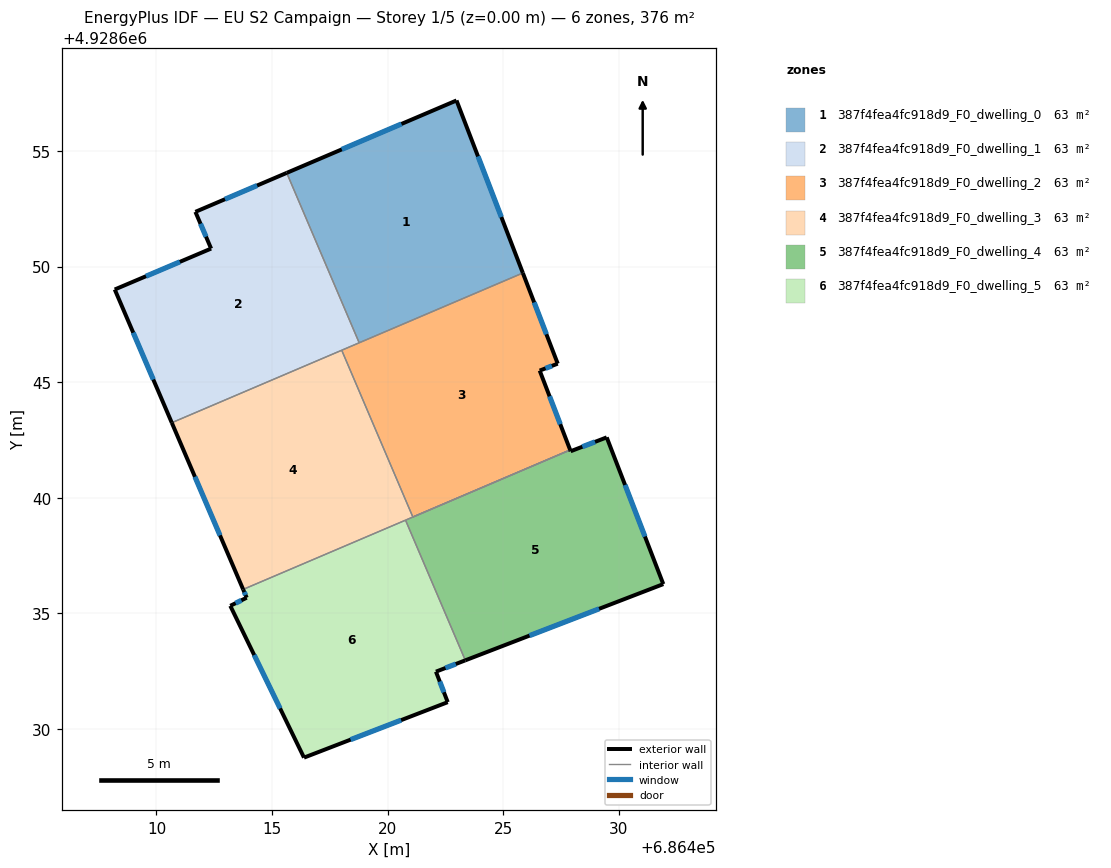
=== STOREY PLAN SPEC (per zone: floor XY polygon, exterior-wall plan segments, windows/doors) ===
zone 1: 387f4fea4fc918d9_F0_dwelling_0  (62.7 m²)
  floor: (686425.86, 4928649.72) (686422.98, 4928657.19) (686415.64, 4928654.05) (686418.77, 4928646.70)
  exterior wall: (686415.64, 4928654.05) – (686422.98, 4928657.19)  [8.0 m]
    window: (686418.02, 4928655.07) – (686420.60, 4928656.17)  [3.0 m²]
  exterior wall: (686422.98, 4928657.19) – (686425.86, 4928649.72)  [8.0 m]
    window: (686423.92, 4928654.77) – (686424.93, 4928652.14)  [3.0 m²]
  interior walls: 2
zone 2: 387f4fea4fc918d9_F0_dwelling_1  (62.7 m²)
  floor: (686418.77, 4928646.70) (686415.64, 4928654.05) (686411.69, 4928652.37) (686412.36, 4928650.78) (686408.19, 4928649.01) (686410.66, 4928643.24)
  exterior wall: (686408.19, 4928649.01) – (686412.36, 4928650.78)  [4.5 m]
    window: (686409.55, 4928649.58) – (686411.01, 4928650.21)  [1.7 m²]
  exterior wall: (686412.36, 4928650.78) – (686411.69, 4928652.37)  [1.7 m]
    window: (686412.14, 4928651.29) – (686411.91, 4928651.85)  [0.6 m²]
  exterior wall: (686411.69, 4928652.37) – (686415.64, 4928654.05)  [4.3 m]
    window: (686412.97, 4928652.92) – (686414.36, 4928653.51)  [1.6 m²]
  exterior wall: (686410.66, 4928643.24) – (686408.19, 4928649.01)  [6.3 m]
    window: (686409.86, 4928645.11) – (686409.00, 4928647.14)  [2.3 m²]
  interior walls: 3
zone 3: 387f4fea4fc918d9_F0_dwelling_2  (62.7 m²)
  floor: (686427.90, 4928642.07) (686426.58, 4928645.50) (686427.36, 4928645.80) (686425.86, 4928649.72) (686418.02, 4928646.38) (686421.10, 4928639.16)
  exterior wall: (686425.86, 4928649.72) – (686427.36, 4928645.80)  [4.2 m]
    window: (686426.35, 4928648.45) – (686426.88, 4928647.07)  [1.6 m²]
  exterior wall: (686427.36, 4928645.80) – (686426.58, 4928645.50)  [0.8 m]
    window: (686427.11, 4928645.70) – (686426.84, 4928645.60)  [0.3 m²]
  exterior wall: (686426.58, 4928645.50) – (686427.90, 4928642.07)  [3.7 m]
    window: (686427.01, 4928644.39) – (686427.48, 4928643.18)  [1.4 m²]
  interior walls: 4
zone 4: 387f4fea4fc918d9_F0_dwelling_3  (62.7 m²)
  floor: (686421.10, 4928639.16) (686418.02, 4928646.38) (686410.66, 4928643.24) (686413.75, 4928636.03)
  exterior wall: (686413.75, 4928636.03) – (686410.66, 4928643.24)  [7.8 m]
    window: (686412.75, 4928638.37) – (686411.66, 4928640.90)  [2.9 m²]
  interior walls: 5
zone 5: 387f4fea4fc918d9_F0_dwelling_4  (62.7 m²)
  floor: (686431.93, 4928636.26) (686429.48, 4928642.61) (686427.93, 4928642.01) (686427.90, 4928642.07) (686420.78, 4928639.03) (686423.37, 4928632.96)
  exterior wall: (686431.93, 4928636.26) – (686423.37, 4928632.96)  [9.2 m]
    window: (686429.16, 4928635.19) – (686426.14, 4928634.03)  [3.4 m²]
  exterior wall: (686427.90, 4928642.07) – (686427.93, 4928642.01)  [0.1 m]
  exterior wall: (686427.93, 4928642.01) – (686429.48, 4928642.61)  [1.7 m]
    window: (686428.43, 4928642.20) – (686428.98, 4928642.41)  [0.6 m²]
  exterior wall: (686429.48, 4928642.61) – (686431.93, 4928636.26)  [6.8 m]
    window: (686430.28, 4928640.55) – (686431.14, 4928638.32)  [2.5 m²]
  interior walls: 2
zone 6: 387f4fea4fc918d9_F0_dwelling_5  (62.7 m²)
  floor: (686422.60, 4928631.15) (686422.09, 4928632.47) (686423.37, 4928632.96) (686420.78, 4928639.03) (686413.75, 4928636.03) (686413.91, 4928635.67) (686413.19, 4928635.32) (686416.39, 4928628.75)
  exterior wall: (686422.60, 4928631.15) – (686416.39, 4928628.75)  [6.7 m]
    window: (686420.59, 4928630.37) – (686418.40, 4928629.53)  [2.5 m²]
  exterior wall: (686416.39, 4928628.75) – (686413.19, 4928635.32)  [7.3 m]
    window: (686415.35, 4928630.88) – (686414.23, 4928633.19)  [2.7 m²]
  exterior wall: (686413.19, 4928635.32) – (686413.91, 4928635.67)  [0.8 m]
    window: (686413.43, 4928635.43) – (686413.67, 4928635.56)  [0.3 m²]
  exterior wall: (686413.91, 4928635.67) – (686413.75, 4928636.03)  [0.4 m]
    window: (686413.86, 4928635.79) – (686413.80, 4928635.91)  [0.1 m²]
  exterior wall: (686423.37, 4928632.96) – (686422.09, 4928632.47)  [1.4 m]
    window: (686422.95, 4928632.80) – (686422.51, 4928632.63)  [0.5 m²]
  exterior wall: (686422.09, 4928632.47) – (686422.60, 4928631.15)  [1.4 m]
    window: (686422.26, 4928632.04) – (686422.44, 4928631.58)  [0.5 m²]
  interior walls: 2

=== DERIVED (storey summary) ===
Building: EU S2 Campaign
Storey: 1 of 5  (floor level z = 0.00 m)
Storey gross floor area: 376.2 m²
Zones on this storey: 6
  - 387f4fea4fc918d9_F0_dwelling_0: floor 62.7 m²; exterior wall 16.0 m (48.0 m²); 2 window(s) 5.9 m²; WWR 12.4%
  - 387f4fea4fc918d9_F0_dwelling_1: floor 62.7 m²; exterior wall 16.8 m (50.5 m²); 4 window(s) 6.2 m²; WWR 12.4%
  - 387f4fea4fc918d9_F0_dwelling_2: floor 62.7 m²; exterior wall 8.7 m (26.2 m²); 3 window(s) 3.2 m²; WWR 12.4%
  - 387f4fea4fc918d9_F0_dwelling_3: floor 62.7 m²; exterior wall 7.8 m (23.5 m²); 1 window(s) 2.9 m²; WWR 12.4%
  - 387f4fea4fc918d9_F0_dwelling_4: floor 62.7 m²; exterior wall 17.7 m (53.2 m²); 3 window(s) 6.6 m²; WWR 12.3%
  - 387f4fea4fc918d9_F0_dwelling_5: floor 62.7 m²; exterior wall 17.9 m (53.8 m²); 6 window(s) 6.7 m²; WWR 12.4%
Zone adjacency (shared interzone walls):
  - 387f4fea4fc918d9_F0_dwelling_0 ↔ 387f4fea4fc918d9_F0_dwelling_1
  - 387f4fea4fc918d9_F0_dwelling_0 ↔ 387f4fea4fc918d9_F0_dwelling_2
  - 387f4fea4fc918d9_F0_dwelling_1 ↔ 387f4fea4fc918d9_F0_dwelling_2
  - 387f4fea4fc918d9_F0_dwelling_1 ↔ 387f4fea4fc918d9_F0_dwelling_3
  - 387f4fea4fc918d9_F0_dwelling_2 ↔ 387f4fea4fc918d9_F0_dwelling_3
  - 387f4fea4fc918d9_F0_dwelling_3 ↔ 387f4fea4fc918d9_F0_dwelling_4
  - 387f4fea4fc918d9_F0_dwelling_3 ↔ 387f4fea4fc918d9_F0_dwelling_5
  - 387f4fea4fc918d9_F0_dwelling_4 ↔ 387f4fea4fc918d9_F0_dwelling_5